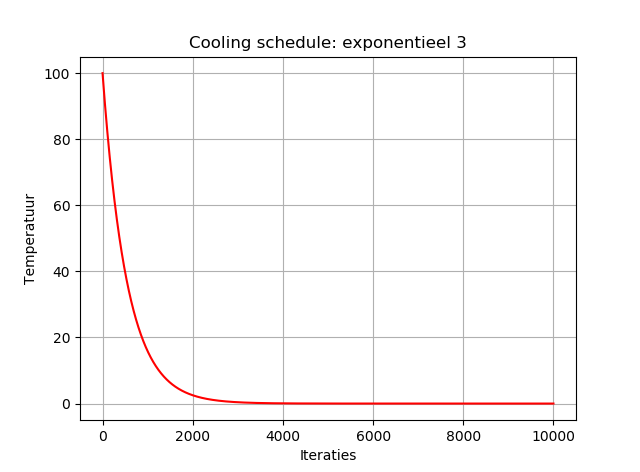

The table this chart was drawn from, first rows:
Cooling scheme exponentieel3, formula: T…
1, 100.0
2, 99.82
3, 99.63
4, 99.45
5, 99.27
6, 99.08
7, 98.9
8, 98.72
9, 98.54
10, 98.36
11, 98.17
12, 97.99
13, 97.81
14, 97.63
15, 97.45
16, 97.27
17, 97.1
18, 96.92
19, 96.74
20, 96.56
21, 96.38
22, 96.21
23, 96.03
24, 95.85
25, 95.68
26, 95.5
27, 95.32
28, 95.15
29, 94.97
30, 94.8
31, 94.62
32, 94.45
33, 94.28
34, 94.1
35, 93.93
36, 93.76
37, 93.58
38, 93.41
39, 93.24
40, 93.07
41, 92.9
42, 92.73
43, 92.56
44, 92.38
45, 92.21
46, 92.04
47, 91.88
48, 91.71
49, 91.54
50, 91.37
51, 91.2
52, 91.03
53, 90.87
54, 90.7
55, 90.53
56, 90.36
57, 90.2
58, 90.03
59, 89.87
60, 89.7
... 9,940 more rows
